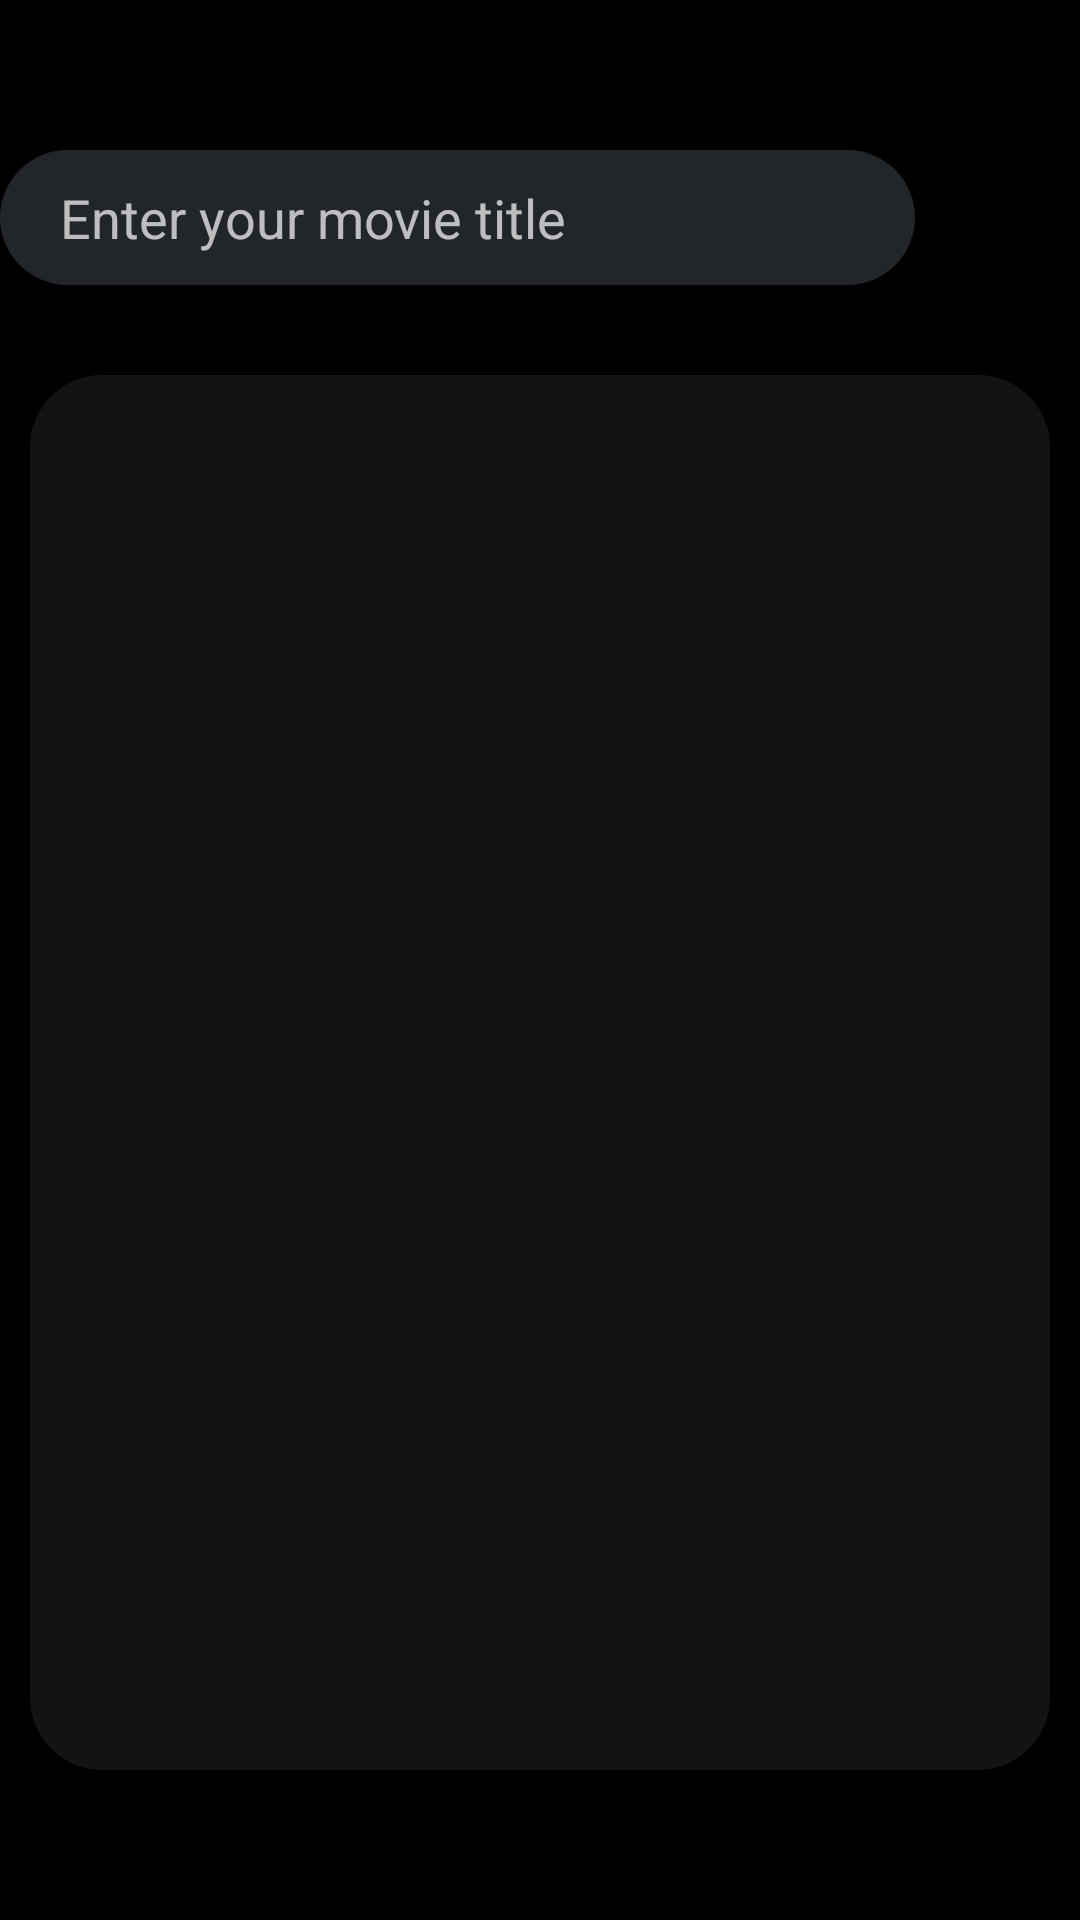

The Android layout XML behind this screen, and the referenced resources:
<!-- AndroidManifest.xml: application theme Theme.Design.NoActionBar -->
<!-- res/layout/activity_search.xml -->
<?xml version="1.0" encoding="utf-8"?>
<androidx.constraintlayout.widget.ConstraintLayout xmlns:android="http://schemas.android.com/apk/res/android"
    xmlns:app="http://schemas.android.com/apk/res-auto"
    xmlns:tools="http://schemas.android.com/tools"
    android:layout_width="match_parent"
    android:layout_height="match_parent"
    android:background="@color/black"
    tools:context=".activity.SearchActivity">

    <EditText
        android:id="@+id/etSearchField"
        android:layout_width="0dp"
        android:layout_height="45dp"
        android:layout_marginTop="50dp"
        android:layout_marginEnd="10dp"
        android:background="@drawable/dark_rounded_corners"
        android:hint="Enter your movie title"
        android:paddingStart="20dp"
        android:paddingEnd="20dp"
        android:singleLine="true"
        app:layout_constraintEnd_toStartOf="@+id/ivSearch"
        app:layout_constraintStart_toStartOf="parent"
        app:layout_constraintTop_toTopOf="parent">

    </EditText>

    <ImageView
        android:id="@+id/ivSearch"
        android:layout_width="45dp"
        android:layout_height="45dp"
        android:layout_marginTop="50dp"
        android:background="@drawable/btn_rounded_corners"
        android:gravity="center"
        android:scaleType="center"
        android:textColor="@color/black"
        app:layout_constraintEnd_toEndOf="parent"
        app:layout_constraintTop_toTopOf="parent"
        tools:srcCompat="@drawable/search_icon" />

    <ListView
        android:id="@+id/lvSearchResults"
        android:layout_width="0dp"
        android:layout_height="0dp"
        android:layout_marginStart="10dp"
        android:layout_marginTop="30dp"
        android:layout_marginEnd="10dp"
        android:layout_marginBottom="50dp"
        android:background="@drawable/very_darkgrey_rounded_corners"
        android:padding="10dp"
        app:layout_constraintBottom_toBottomOf="parent"
        app:layout_constraintEnd_toEndOf="parent"
        app:layout_constraintStart_toStartOf="parent"
        app:layout_constraintTop_toBottomOf="@+id/etSearchField" />

</androidx.constraintlayout.widget.ConstraintLayout>
<!-- resources referenced by this layout -->
<resources>
  <color name="black">#FF000000</color>
  <!-- drawable dark_rounded_corners (drawable) -->
  <?xml version="1.0" encoding="utf-8"?>
  <shape xmlns:android="http://schemas.android.com/apk/res/android">
      <corners android:radius="24dp" />
      <solid android:color="@color/dark_grey" />
  </shape>
  <!-- drawable very_darkgrey_rounded_corners (drawable) -->
  <?xml version="1.0" encoding="utf-8"?>
  <shape xmlns:android="http://schemas.android.com/apk/res/android">
      <corners android:radius="24dp" />
      <solid android:color="@color/very_dark_grey" />
  </shape>
  <color name="dark_grey">#22262A</color>
  <color name="very_dark_grey">#111315</color>
</resources>
